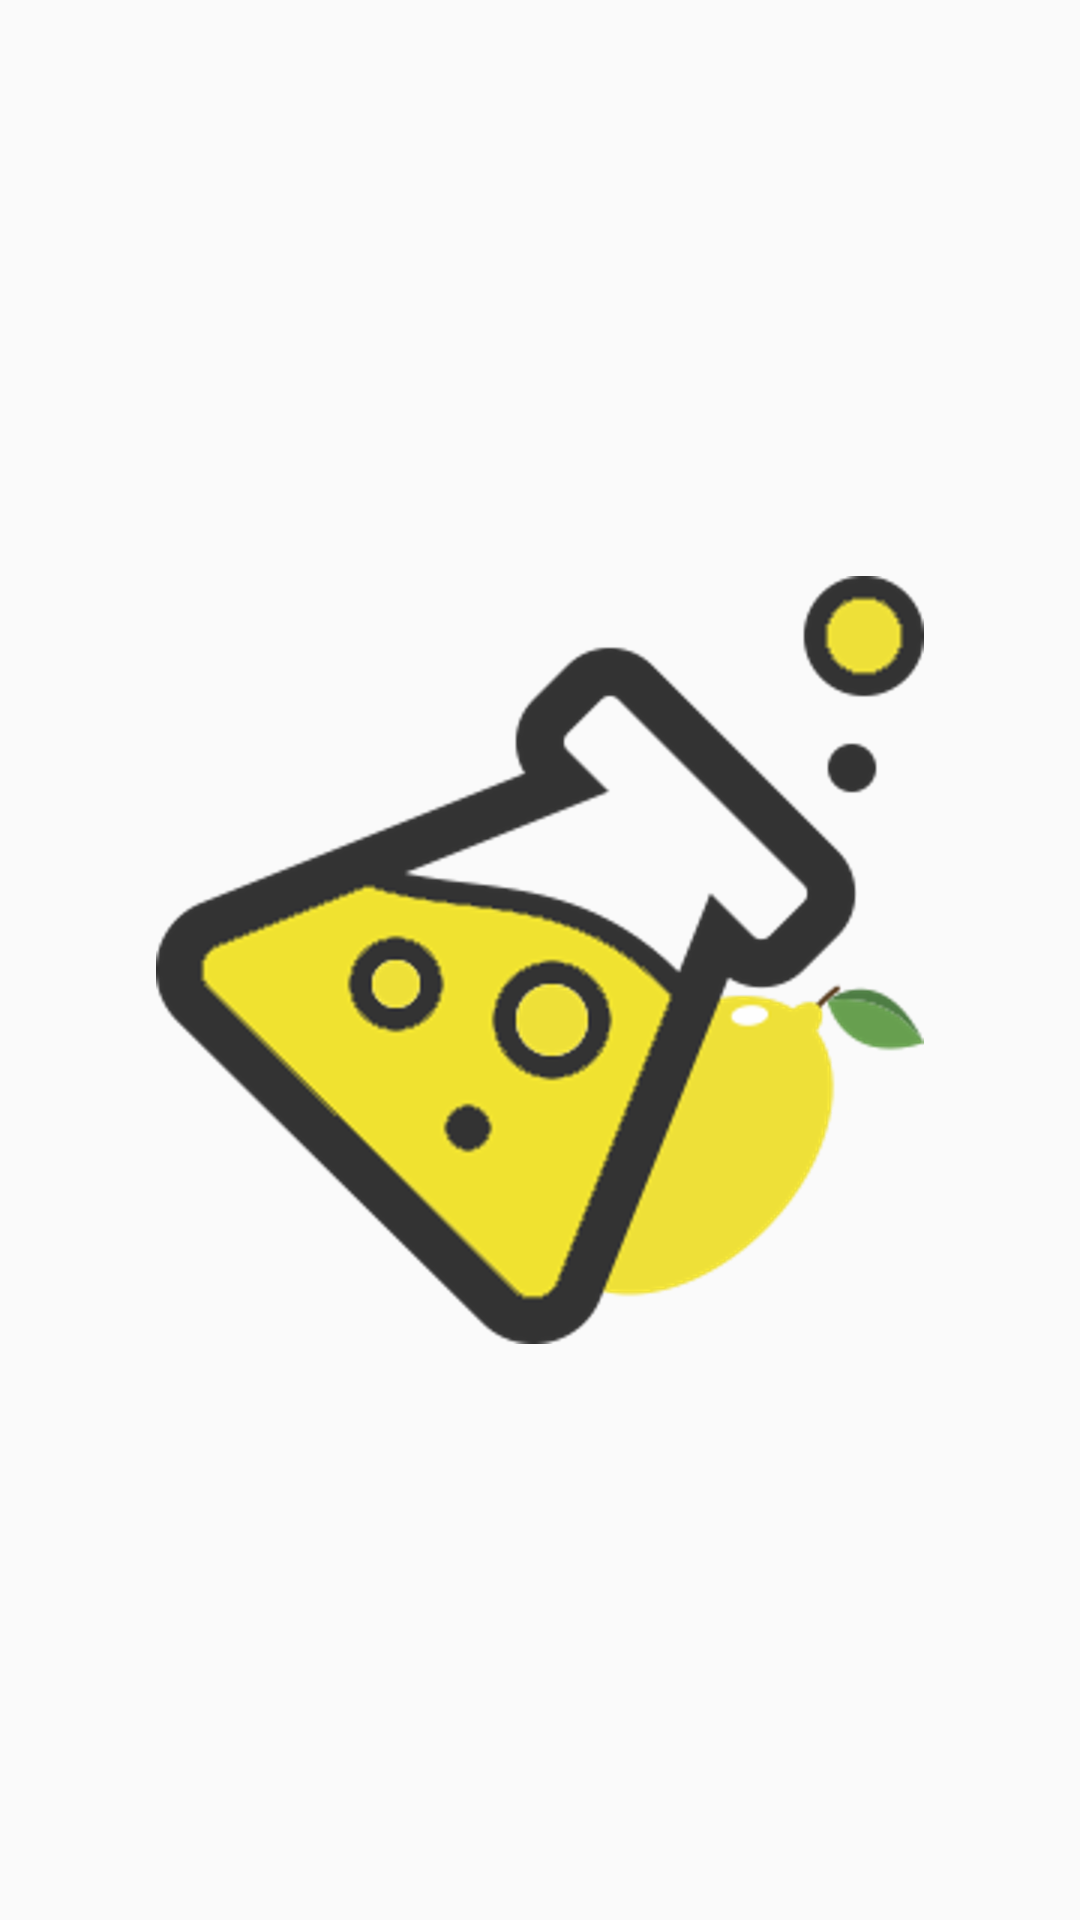

Reconstruct the res/layout file that produces this screen, plus the resources it refers to.
<!-- AndroidManifest.xml: application theme AppTheme -->
<!-- res/layout/activity_lemon_lab.xml -->
<?xml version="1.0" encoding="utf-8"?>
<android.support.constraint.ConstraintLayout xmlns:android="http://schemas.android.com/apk/res/android"
    xmlns:app="http://schemas.android.com/apk/res-auto"
    xmlns:tools="http://schemas.android.com/tools"
    android:layout_width="match_parent"
    android:layout_height="match_parent"
    tools:context="persona.lemonlab.com.persona.LemonLabActivity">

    <ImageView
        android:id="@+id/lemon_lab_logo"
        android:layout_width="wrap_content"
        android:layout_height="wrap_content"
        android:layout_marginBottom="8dp"
        android:layout_marginEnd="8dp"
        android:layout_marginStart="8dp"
        android:layout_marginTop="8dp"
        app:layout_constraintBottom_toBottomOf="parent"
        app:layout_constraintEnd_toEndOf="parent"
        app:layout_constraintStart_toStartOf="parent"
        app:layout_constraintTop_toTopOf="parent"
        app:srcCompat="@drawable/lemon_lab_logo" />
</android.support.constraint.ConstraintLayout>
<!-- resources referenced by this layout -->
<resources>
  <!-- drawable lemon_lab_logo: png bitmap (drawable-hdpi, 44812 bytes) -->
  <style name="AppTheme" parent="Theme.AppCompat.Light.NoActionBar">
          
          <item name="colorPrimary">@color/colorPrimary</item>
          <item name="colorPrimaryDark">@color/main_color</item>
          <item name="colorAccent">@color/colorAccent</item>
          <item name="android:fontFamily">@font/lalezar</item>
      </style>
  <color name="colorPrimary">#3F51B5</color>
  <color name="main_color">#3a3d44</color>
  <color name="colorAccent">#FF4081</color>
</resources>
